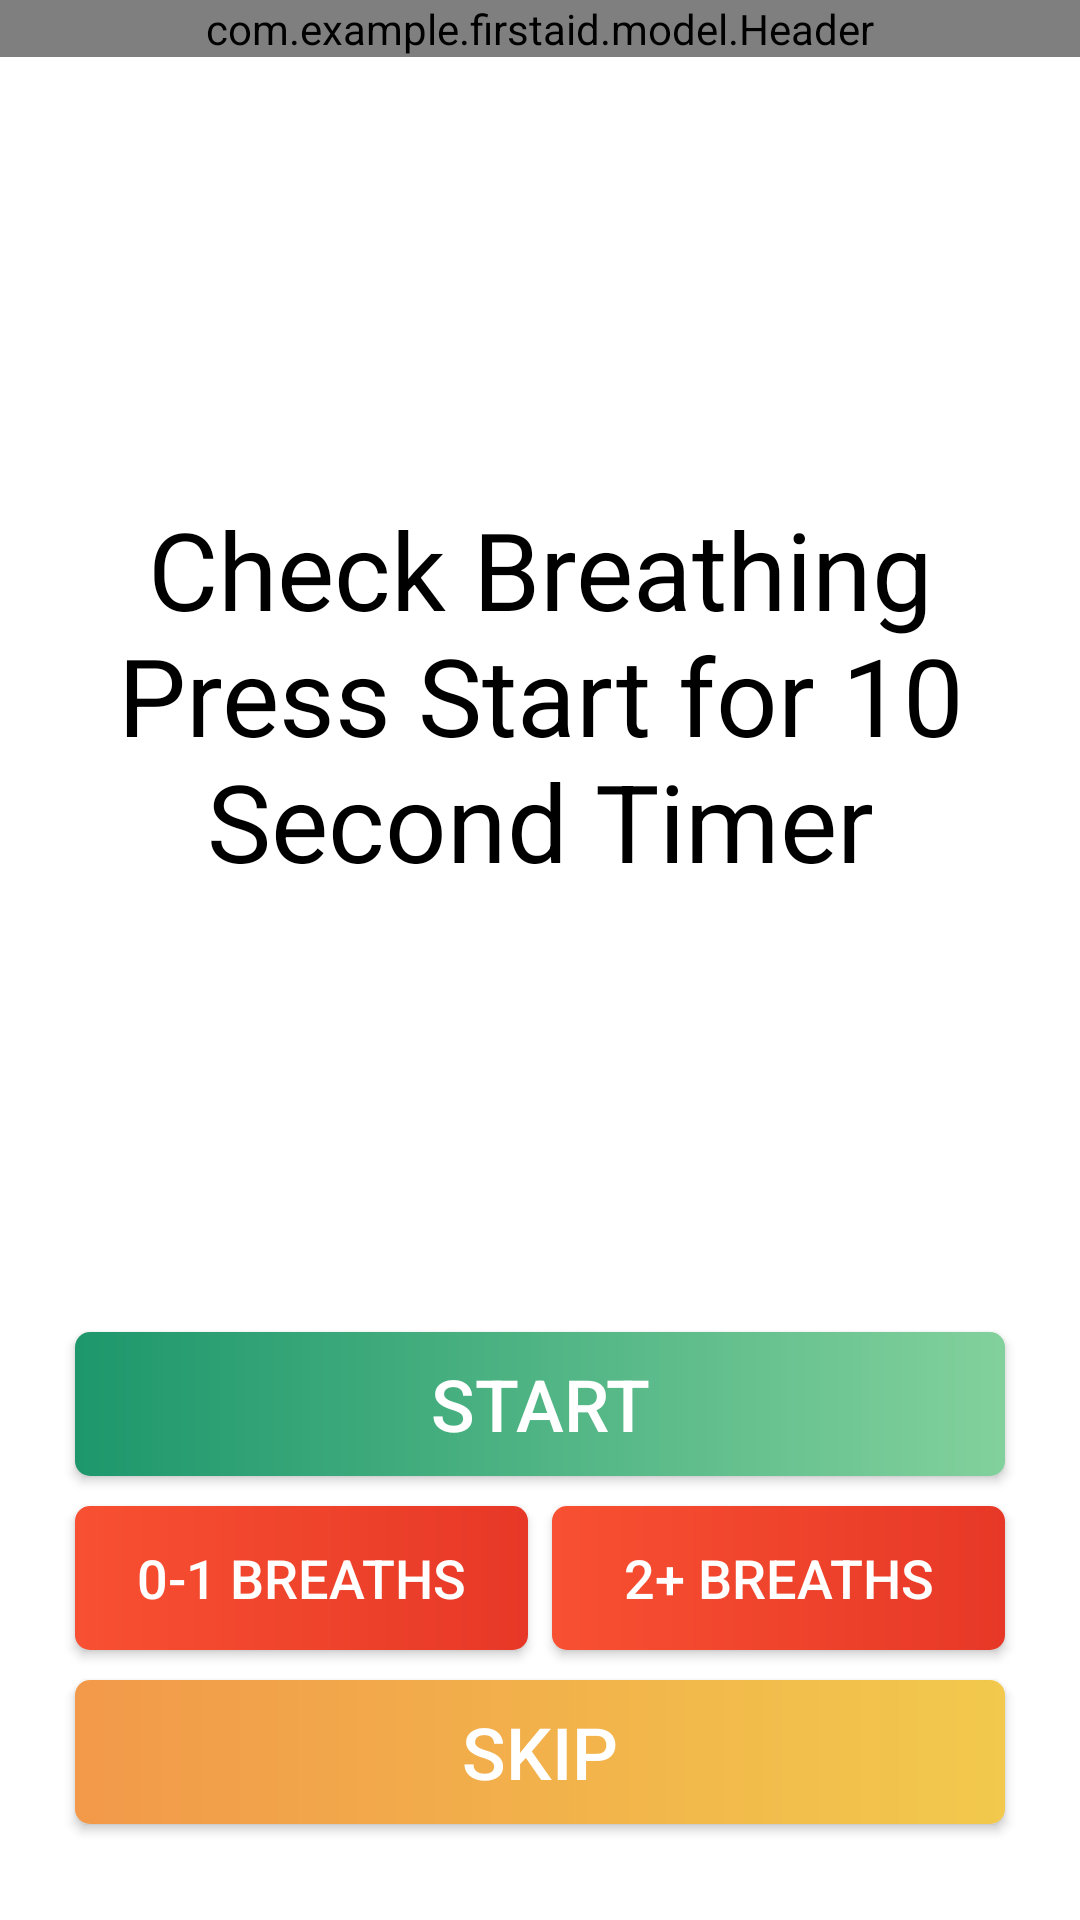

This screen was rendered from an Android layout file. Write that file and the resources it references.
<!-- AndroidManifest.xml: application theme AppTheme -->
<!-- res/layout/activity_timer.xml -->
<?xml version="1.0" encoding="utf-8"?>
<android.support.constraint.ConstraintLayout xmlns:android="http://schemas.android.com/apk/res/android"
    xmlns:app="http://schemas.android.com/apk/res-auto"
    xmlns:tools="http://schemas.android.com/tools"
    android:layout_width="match_parent"
    android:layout_height="match_parent"
    tools:context=".ui.TimerActivity">

    <com.example.firstaid.model.Header
        android:id="@+id/headerlayout"
        android:layout_width="0dp"
        android:layout_height="wrap_content"
        app:layout_constraintEnd_toEndOf="parent"
        app:layout_constraintHorizontal_bias="1.0"
        app:layout_constraintStart_toStartOf="parent"
        app:layout_constraintTop_toTopOf="parent" />

    <TextView
        android:id="@+id/timerTextView"
        android:layout_width="0dp"
        android:layout_height="0dp"
        android:layout_marginStart="8dp"
        android:layout_marginLeft="8dp"
        android:layout_marginTop="8dp"
        android:layout_marginEnd="8dp"
        android:layout_marginRight="8dp"
        android:layout_marginBottom="8dp"
        android:gravity="center"
        android:text="@string/check_breathing"
        android:textAllCaps="false"
        android:textColor="@android:color/black"
        android:textSize="36sp"
        app:layout_constraintBottom_toTopOf="@+id/startButton"
        app:layout_constraintEnd_toEndOf="parent"
        app:layout_constraintStart_toStartOf="parent"
        app:layout_constraintTop_toBottomOf="@+id/headerlayout" />

    <Button
        android:id="@+id/startButton"
        android:layout_width="0dp"
        android:layout_height="wrap_content"
        android:layout_marginStart="25dp"
        android:layout_marginLeft="25dp"
        android:layout_marginEnd="25dp"
        android:layout_marginRight="25dp"
        android:layout_marginBottom="10dp"
        android:background="@drawable/btn_rounded_green"
        android:text="@string/start"
        android:textColor="@color/buttonTextColour"
        android:textSize="24sp"
        app:layout_constraintBottom_toTopOf="@+id/choice2Button"
        app:layout_constraintEnd_toEndOf="parent"
        app:layout_constraintStart_toStartOf="parent" />

    <Button
        android:id="@+id/choice1Button"
        android:layout_width="0dp"
        android:layout_height="wrap_content"
        android:layout_marginLeft="25dp"
        android:layout_marginRight="4dp"
        android:layout_marginBottom="10dp"
        android:background="@drawable/btn_rounded_red"
        android:padding="10dp"
        android:text="@string/_0_1_breaths"
        android:textAllCaps="false"
        android:textColor="@color/buttonTextColour"
        android:textSize="18sp"
        app:layout_constraintBottom_toTopOf="@+id/skipButton"
        app:layout_constraintHorizontal_bias="0.0"
        app:layout_constraintLeft_toLeftOf="parent"
        app:layout_constraintRight_toLeftOf="@+id/guideline"
        android:layout_marginStart="25dp"
        android:layout_marginEnd="4dp" />

    <android.support.constraint.Guideline
        android:id="@+id/guideline"
        android:layout_width="wrap_content"
        android:layout_height="match_parent"
        android:orientation="vertical"
        app:layout_constraintGuide_percent="0.5" />

    <Button
        android:id="@+id/choice2Button"
        android:layout_width="0dp"
        android:layout_height="wrap_content"
        android:layout_marginLeft="4dp"
        android:layout_marginRight="25dp"
        android:layout_marginBottom="10dp"
        android:background="@drawable/btn_rounded_red"
        android:padding="10dp"
        android:text="@string/_2_breaths"
        android:textAllCaps="false"
        android:textColor="@color/buttonTextColour"
        android:textSize="18sp"
        app:layout_constraintBottom_toTopOf="@+id/skipButton"
        app:layout_constraintHorizontal_bias="1.0"
        app:layout_constraintLeft_toRightOf="@+id/guideline"
        app:layout_constraintRight_toRightOf="parent"
        android:layout_marginStart="4dp"
        android:layout_marginEnd="25dp" />

    <Button
        android:id="@+id/skipButton"
        android:layout_width="0dp"
        android:layout_height="wrap_content"
        android:layout_marginStart="25dp"
        android:layout_marginLeft="25dp"
        android:layout_marginEnd="25dp"
        android:layout_marginRight="25dp"
        android:layout_marginBottom="32dp"
        android:background="@drawable/btn_rounded_yellow"
        android:text="@string/skip"
        android:textColor="@color/buttonTextColour"
        android:textSize="24sp"
        app:layout_constraintBottom_toBottomOf="parent"
        app:layout_constraintEnd_toEndOf="parent"
        app:layout_constraintStart_toStartOf="parent" />
</android.support.constraint.ConstraintLayout>
<!-- resources referenced by this layout -->
<resources>
  <color name="buttonTextColour">#FFFFFF</color>
  <!-- drawable btn_rounded_green (drawable) -->
  <?xml version="1.0" encoding="utf-8"?>
  <shape xmlns:android="http://schemas.android.com/apk/res/android" android:shape="rectangle">
      <solid android:color="@color/greenColour"/>
      <corners android:radius="5dp"/>
      <gradient
          android:angle="360"
          android:startColor="#1D976C"
          android:endColor="#82D19C"
          android:type="linear" />
  </shape>
  <!-- drawable btn_rounded_red (drawable) -->
  <?xml version="1.0" encoding="utf-8"?>
  <shape xmlns:android="http://schemas.android.com/apk/res/android" android:shape="rectangle">
      <solid android:color="@color/redColour"/>
      <corners android:radius="5dp"/>
  
      <gradient
          android:angle="360"
          android:startColor="#f85032"
          android:endColor="#e73827"
          android:type="linear" />
  </shape>
  <!-- drawable btn_rounded_yellow (drawable) -->
  <?xml version="1.0" encoding="utf-8"?>
  <shape xmlns:android="http://schemas.android.com/apk/res/android" android:shape="rectangle">
      <solid android:color="@color/yellowColour"/>
      <corners android:radius="5dp"/>
      <gradient
          android:angle="360"
          android:startColor="#F2994A"
          android:endColor="#F2C94C"
          android:type="linear" />
  </shape>
  <string name="_0_1_breaths">0-1 BREATHS</string>
  <string name="_2_breaths">2+ BREATHS</string>
  <string name="check_breathing">Check Breathing  Press Start for 10 Second Timer</string>
  <string name="skip">Skip</string>
  <string name="start">Start</string>
  <style name="AppTheme" parent="Theme.AppCompat.Light.NoActionBar">
          
          <item name="colorPrimary">@color/colorPrimary</item>
          <item name="colorPrimaryDark">@color/colorPrimaryDark</item>
          <item name="colorAccent">@color/colorAccent</item>
          <item name="android:textColor">@color/textColour</item>
          <item name="android:windowBackground">@color/backgroundColor</item>
      </style>
  <color name="greenColour">#44AF69</color>
  <color name="redColour">#ED1D2F</color>
  <color name="yellowColour">#FAA21B</color>
  <color name="colorPrimary">#FD3D24</color>
  <color name="colorPrimaryDark">#ED1D2F</color>
  <color name="colorAccent">#F8758F</color>
  <color name="textColour">#000000</color>
  <color name="backgroundColor">#FFFFFF</color>
</resources>
